12-way image classification set "indian_spices" from GitHub (lipika1911/mp); label vocabulary: caraway seeds, cinnamon stick, cloves, coriander seeds, cumin seeds, dry ginger, dry red chilly, fennel seeds, green cardamom, nutmeg, star anise, stone flowers.

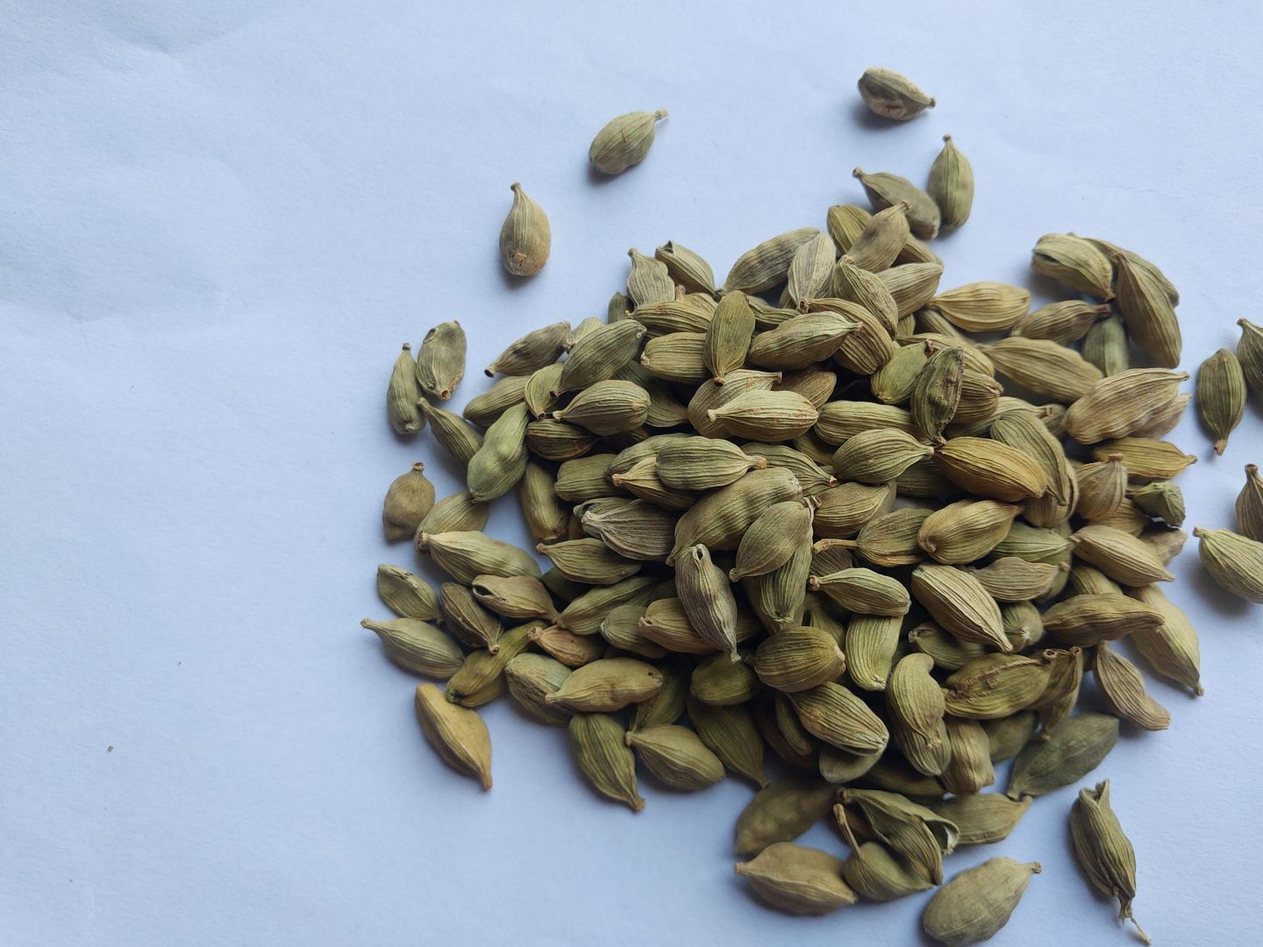
Label: green cardamom

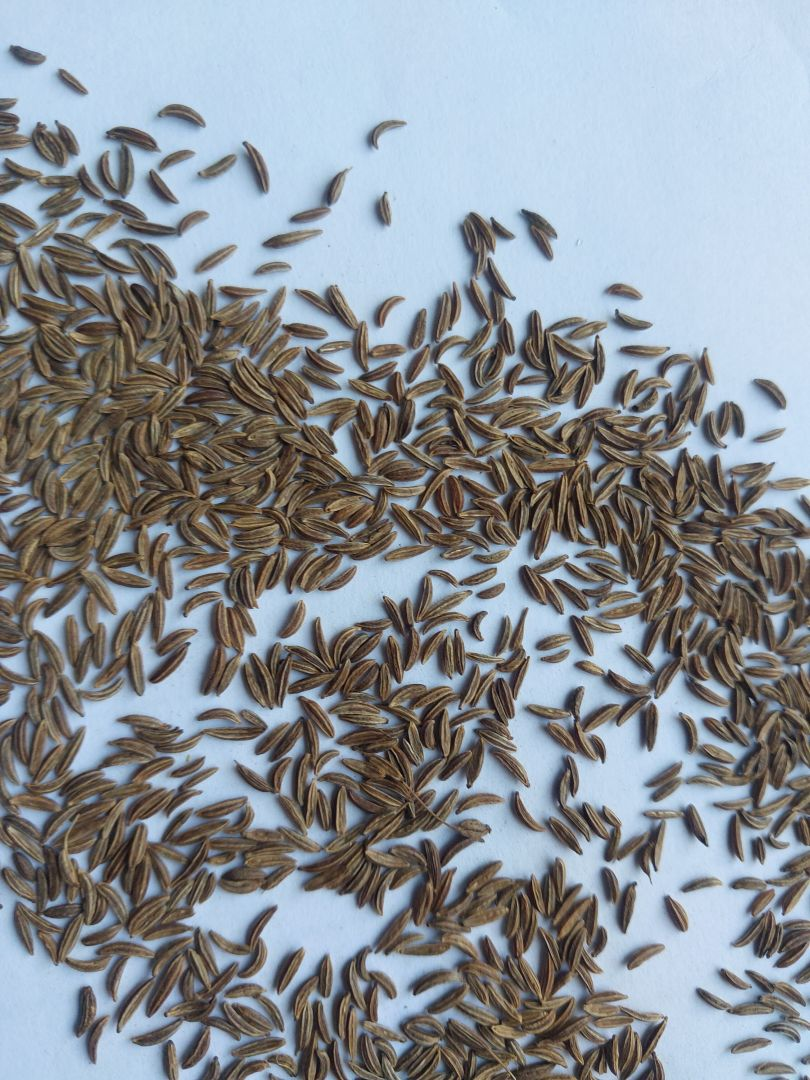
Label: caraway seeds

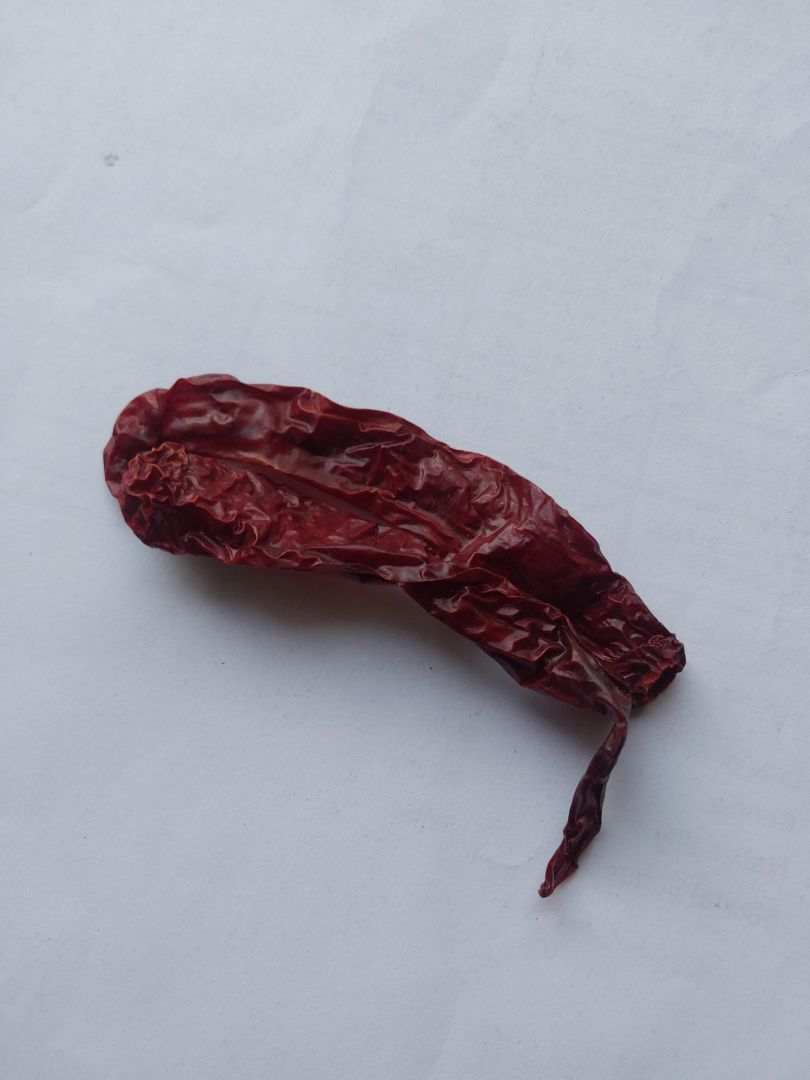
Label: dry red chilly

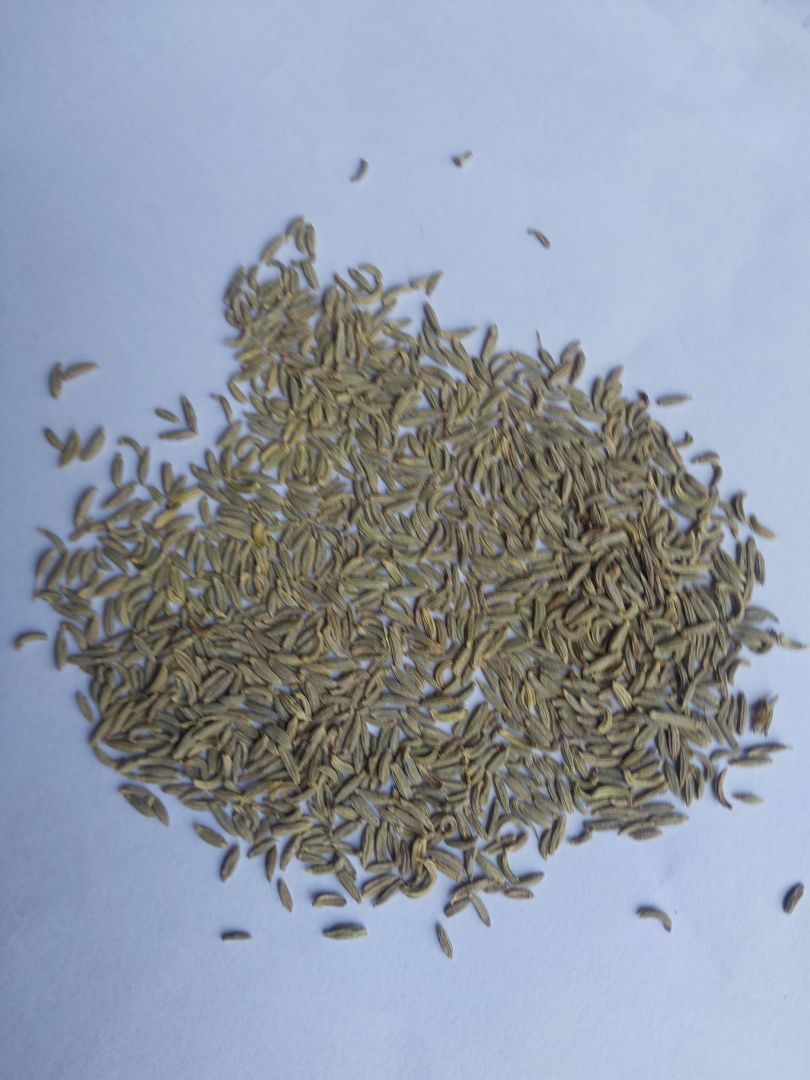
Label: fennel seeds

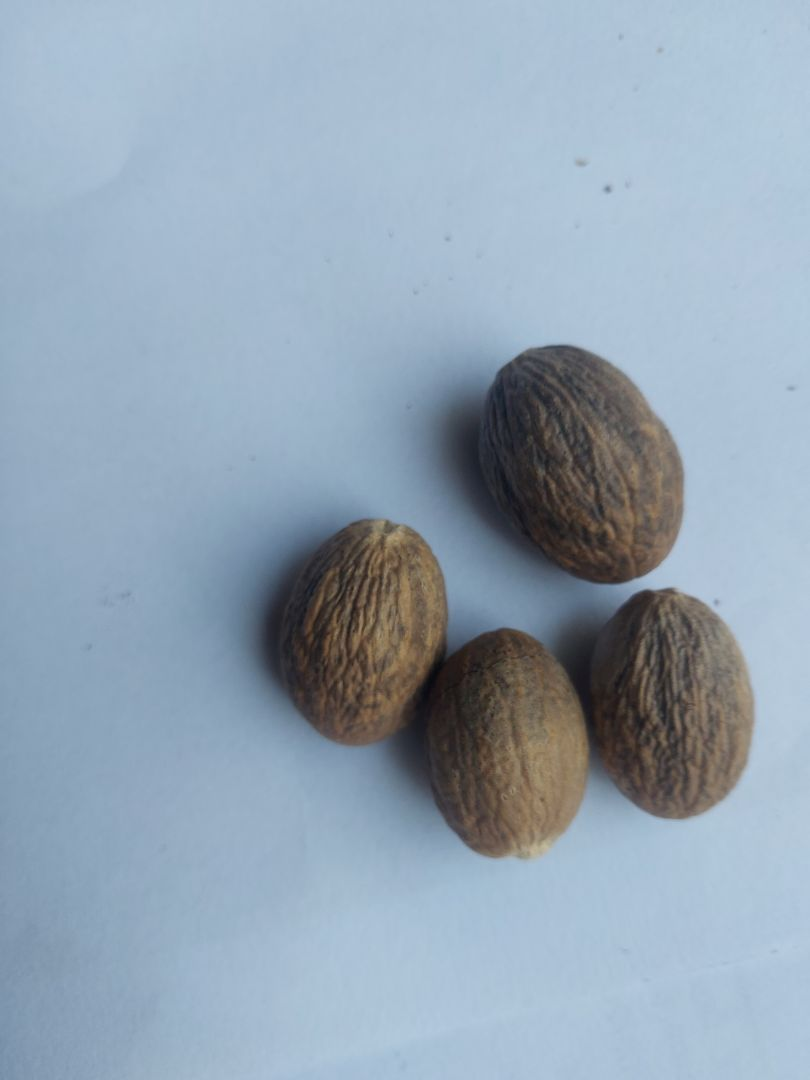
Label: nutmeg

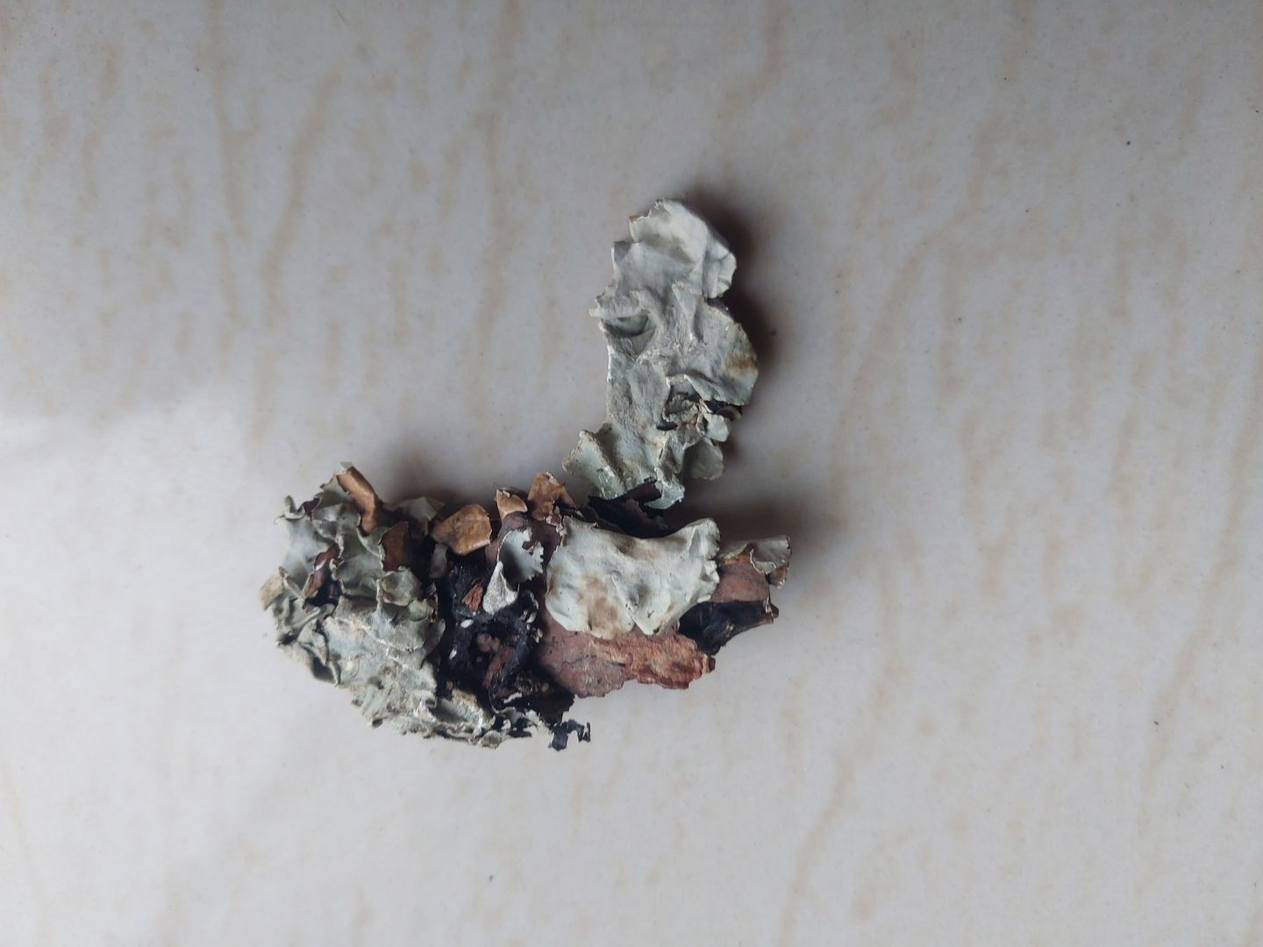
Label: stone flowers
